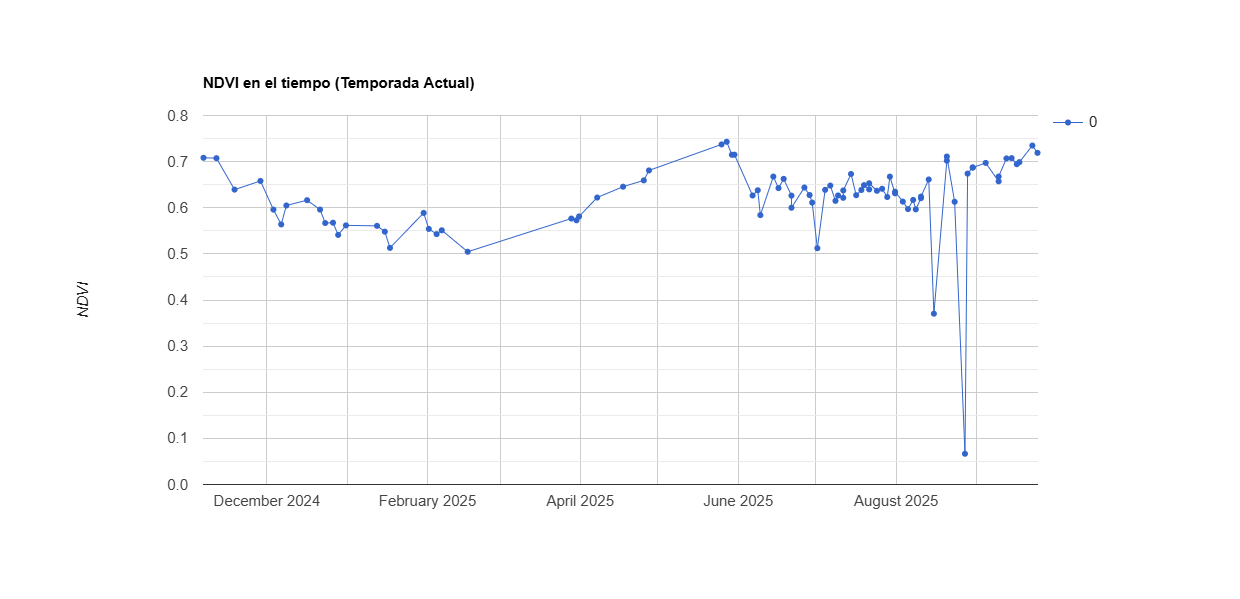

Source data for this figure (header and first rows):
system:time_start, 0
Nov 6, 2024, 0.708
Nov 11, 2024, 0.708
Nov 18, 2024, 0.639
Nov 28, 2024, 0.658
Dec 3, 2024, 0.596
Dec 6, 2024, 0.564
Dec 8, 2024, 0.605
Dec 16, 2024, 0.616
Dec 21, 2024, 0.596
Dec 23, 2024, 0.567
Dec 26, 2024, 0.568
Dec 28, 2024, 0.541
Dec 31, 2024, 0.562
Jan 12, 2025, 0.561
Jan 15, 2025, 0.548
Jan 17, 2025, 0.513
Jan 30, 2025, 0.589
Feb 1, 2025, 0.554
Feb 4, 2025, 0.543
Feb 6, 2025, 0.551
Feb 16, 2025, 0.505
Mar 28, 2025, 0.577
Mar 30, 2025, 0.573
Mar 31, 2025, 0.581
Apr 7, 2025, 0.622
Apr 17, 2025, 0.646
Apr 25, 2025, 0.659
Apr 27, 2025, 0.681
May 25, 2025, 0.737
May 27, 2025, 0.743
May 29, 2025, 0.715
May 30, 2025, 0.715
Jun 6, 2025, 0.627
Jun 8, 2025, 0.638
Jun 9, 2025, 0.584
Jun 14, 2025, 0.668
Jun 16, 2025, 0.643
Jun 18, 2025, 0.663
Jun 21, 2025, 0.626
Jun 21, 2025, 0.6
Jun 26, 2025, 0.644
Jun 28, 2025, 0.628
Jun 29, 2025, 0.611
Jul 1, 2025, 0.512
Jul 4, 2025, 0.639
Jul 6, 2025, 0.648
Jul 8, 2025, 0.615
Jul 9, 2025, 0.627
Jul 11, 2025, 0.622
Jul 11, 2025, 0.638
Jul 14, 2025, 0.673
Jul 16, 2025, 0.627
Jul 18, 2025, 0.638
Jul 19, 2025, 0.649
Jul 21, 2025, 0.64
Jul 21, 2025, 0.653
Jul 24, 2025, 0.637
Jul 26, 2025, 0.641
Jul 28, 2025, 0.623
Jul 29, 2025, 0.667
... 26 more rows
